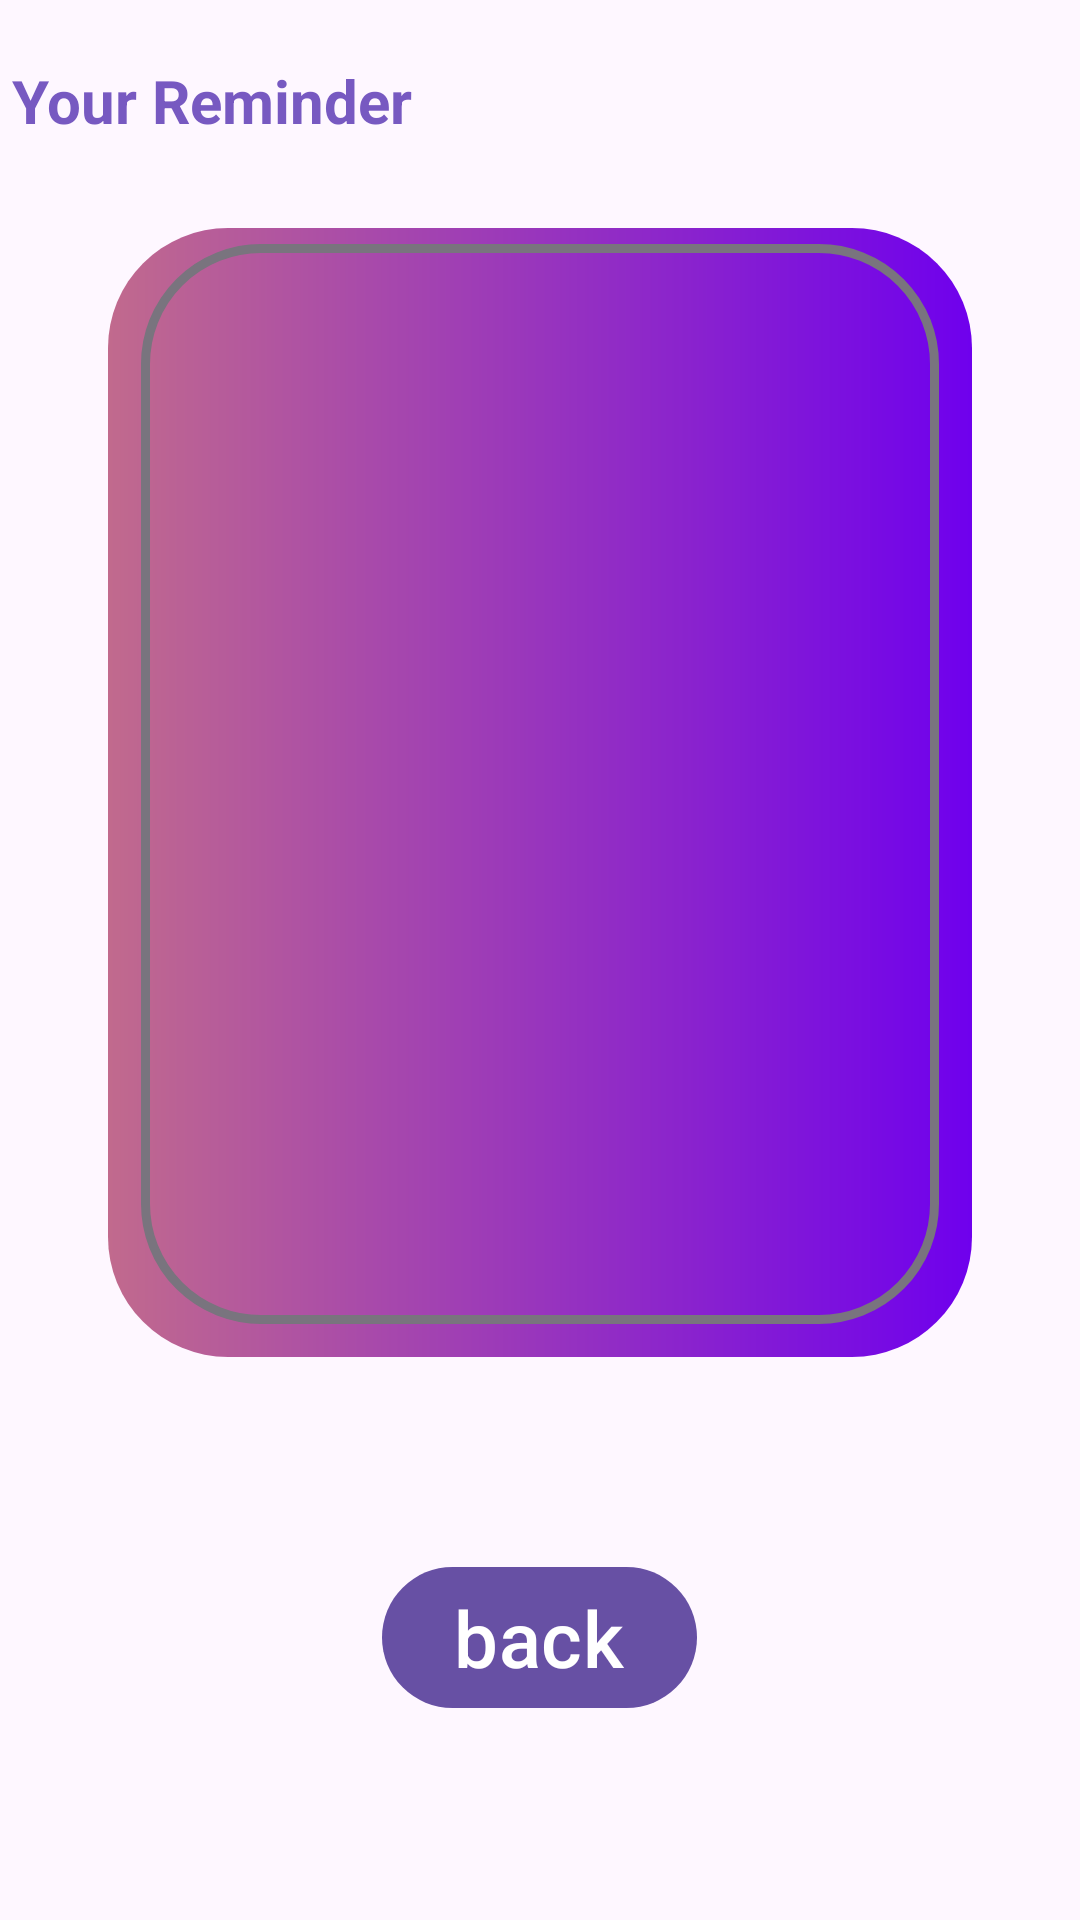

Here is an Android app screen rendered from its layout file. Give the layout XML and the strings, colors and styles it references.
<!-- AndroidManifest.xml: application theme Theme.Remainder -->
<!-- res/layout/activity_show.xml -->
<?xml version="1.0" encoding="utf-8"?>
<RelativeLayout
    xmlns:android="http://schemas.android.com/apk/res/android"
    xmlns:app="http://schemas.android.com/apk/res-auto"
    xmlns:tools="http://schemas.android.com/tools"
    android:layout_width="match_parent"
    android:layout_height="match_parent"
    tools:context=".Activity.ShowActivity">


    <com.google.android.material.textfield.TextInputLayout
        android:id="@+id/layout"
        android:layout_width="wrap_content"
        android:layout_height="wrap_content"


        android:layout_below="@+id/textView2"
        android:layout_marginStart="36dp"
        android:layout_marginTop="29dp"
        android:layout_marginEnd="36dp"
        android:layout_marginBottom="36dp"


        android:background="@drawable/show1"
        app:boxCornerRadiusBottomEnd="40dp"
        app:boxCornerRadiusBottomStart="40dp"
        app:boxCornerRadiusTopEnd="40dp"
        app:boxCornerRadiusTopStart="40dp"
        app:boxStrokeWidth="3dp">


        <EditText
            android:id="@+id/textView"
            android:layout_width="wrap_content"
            android:layout_height="wrap_content"
            android:layout_marginStart="11dp"
            android:layout_marginTop="11dp"
            android:layout_marginEnd="11dp"
            android:layout_marginBottom="11dp"
            android:cursorVisible="false"
            android:focusable="false"
            android:focusableInTouchMode="true"
            android:gravity="fill_horizontal"

            android:inputType="none"
            android:maxWidth="440dp"
            android:maxHeight="400dp"
            android:minWidth="640dp"
            android:minHeight="360dp"

            android:textColor="@color/white"
            android:textSize="20dp" />


    </com.google.android.material.textfield.TextInputLayout>

    <TextView
        android:id="@+id/textView2"
        android:layout_width="wrap_content"
        android:layout_height="wrap_content"
        android:layout_marginStart="4dp"
        android:layout_marginTop="20dp"
        android:maxLines="1"
        android:text="Your Reminder"
        android:textColor="#7759C1"
        android:textSize="20dp"
        android:textStyle="bold"
        app:layout_constraintEnd_toEndOf="parent"
        app:layout_constraintHorizontal_bias="0.489"
        app:layout_constraintStart_toStartOf="parent"
        app:layout_constraintTop_toTopOf="parent" />

    <com.google.android.material.button.MaterialButton
        android:id="@+id/back"
        android:layout_width="wrap_content"
        android:layout_height="wrap_content"
        android:layout_below="@+id/layout"
        android:layout_centerHorizontal="true"
        android:layout_marginTop="30dp"
        android:hint="back"
        android:textColorHint="@color/white"
        android:textSize="26dp" />
</RelativeLayout>
<!-- resources referenced by this layout -->
<resources>
  <color name="white">#FFFFFFFF</color>
  <!-- drawable show1 (drawable) -->
  <?xml version="1.0" encoding="utf-8"?>
  <shape xmlns:android="http://schemas.android.com/apk/res/android"
      android:shape="rectangle"
      android:layout_width="450dp"
      android:layout_height="450dp"
      >
      <solid android:color="@color/color1"/>
      <corners
          android:topRightRadius="40dp"
          android:topLeftRadius="40dp"
          android:bottomLeftRadius="40dp"
          android:bottomRightRadius="40dp"
          />
      <gradient
          android:startColor="#C16A8D"
  
  
          android:endColor="#6F00ED">
      </gradient>
  </shape>
  <style name="Theme.Remainder" parent="Base.Theme.Remainder" />
  <color name="color1">#50DBB4</color>
  <style name="Base.Theme.Remainder" parent="Theme.Material3.DayNight.NoActionBar">
          
          
      </style>
</resources>
